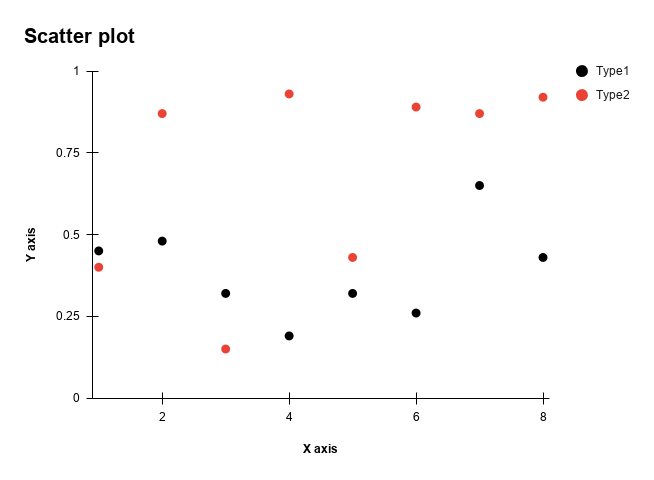

The data file committed next to this chart (first rows):
X, Type 1, Type 2
1, 0.45, 0.4
2, 0.48, 0.87
3, 0.32, 0.15
4, 0.19, 0.93
5, 0.32, 0.43
6, 0.26, 0.89
7, 0.65, 0.87
8, 0.43, 0.92
